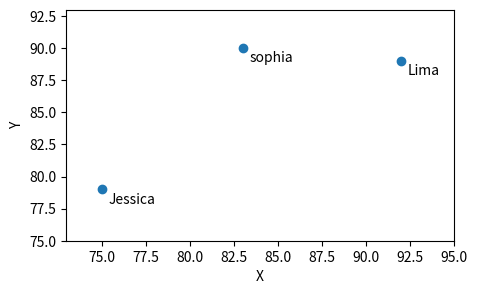

Python code for this plot:
import matplotlib.pyplot as plt

name = ['Jessica', 'Lima', 'sophia']
x = [75, 92, 83]
y = [79, 89, 90]

plt.figure(figsize=(5,3))
plt.scatter(x,y)
for i in range(len(name)):
    plt.annotate(name[i],xy=(x[i],y[i]),xytext=(5,-10),textcoords='offset points')
plt.xlim(73, 95)
plt.ylim(75, 93)
plt.xlabel('X')
plt.ylabel('Y')
plt.show()